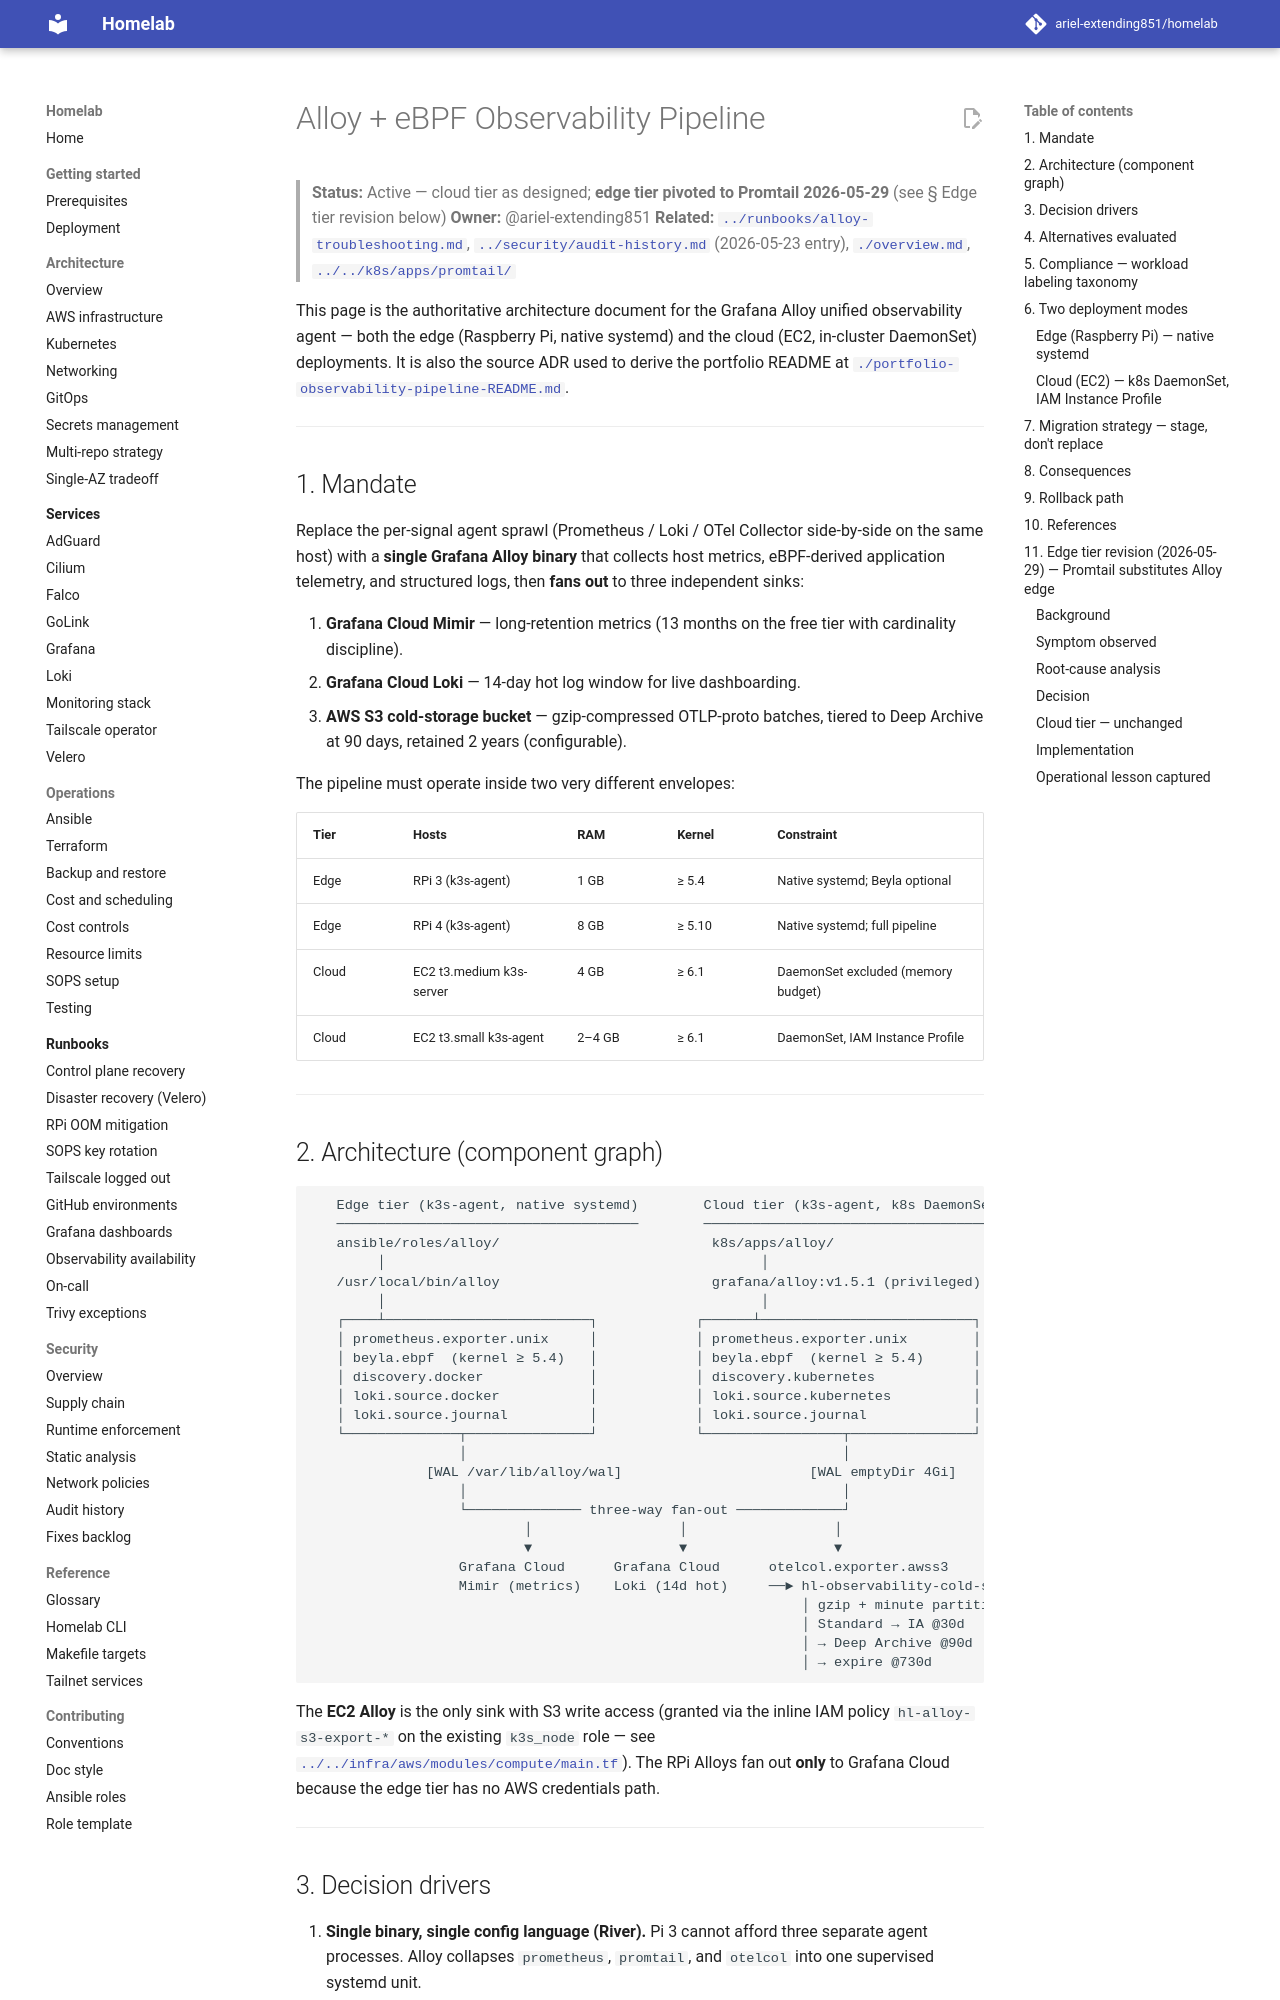

repository: ariel-extending851/homelab · page: architecture/observability-alloy-ebpf/index.html · generator: mkdocs

# Alloy + eBPF Observability Pipeline

> **Status:** Active — cloud tier as designed; **edge tier pivoted to Promtail 2026-05-29** (see § Edge tier revision below)
> **Owner:** @ariel-extending851
> **Related:** [`../runbooks/alloy-troubleshooting.md`](../runbooks/alloy-troubleshooting.md), [`../security/audit-history.md`](../security/audit-history.md) (2026-05-23 entry), [`./overview.md`](./overview.md), [`../../k8s/apps/promtail/`](../../k8s/apps/promtail/)

This page is the authoritative architecture document for the Grafana Alloy
unified observability agent — both the edge (Raspberry Pi, native systemd)
and the cloud (EC2, in-cluster DaemonSet) deployments. It is also the source
ADR used to derive the portfolio README at
[`./portfolio-observability-pipeline-README.md`](./portfolio-observability-pipeline-README.md).

---

## 1. Mandate

Replace the per-signal agent sprawl (Prometheus / Loki / OTel Collector
side-by-side on the same host) with a **single Grafana Alloy binary** that
collects host metrics, eBPF-derived application telemetry, and structured
logs, then **fans out** to three independent sinks:

1. **Grafana Cloud Mimir** — long-retention metrics (13 months on the free
   tier with cardinality discipline).
2. **Grafana Cloud Loki** — 14-day hot log window for live dashboarding.
3. **AWS S3 cold-storage bucket** — gzip-compressed OTLP-proto batches,
   tiered to Deep Archive at 90 days, retained 2 years (configurable).

The pipeline must operate inside two very different envelopes:

| Tier  | Hosts                       | RAM     | Kernel  | Constraint                         |
| ----- | --------------------------- | ------- | ------- | ---------------------------------- |
| Edge  | RPi 3 (k3s-agent)           | 1 GB    | ≥ 5.4   | Native systemd; Beyla optional     |
| Edge  | RPi 4 (k3s-agent)           | 8 GB    | ≥ 5.10  | Native systemd; full pipeline      |
| Cloud | EC2 t3.medium k3s-server    | 4 GB    | ≥ 6.1   | DaemonSet excluded (memory budget) |
| Cloud | EC2 t3.small k3s-agent      | 2–4 GB  | ≥ 6.1   | DaemonSet, IAM Instance Profile    |

---
